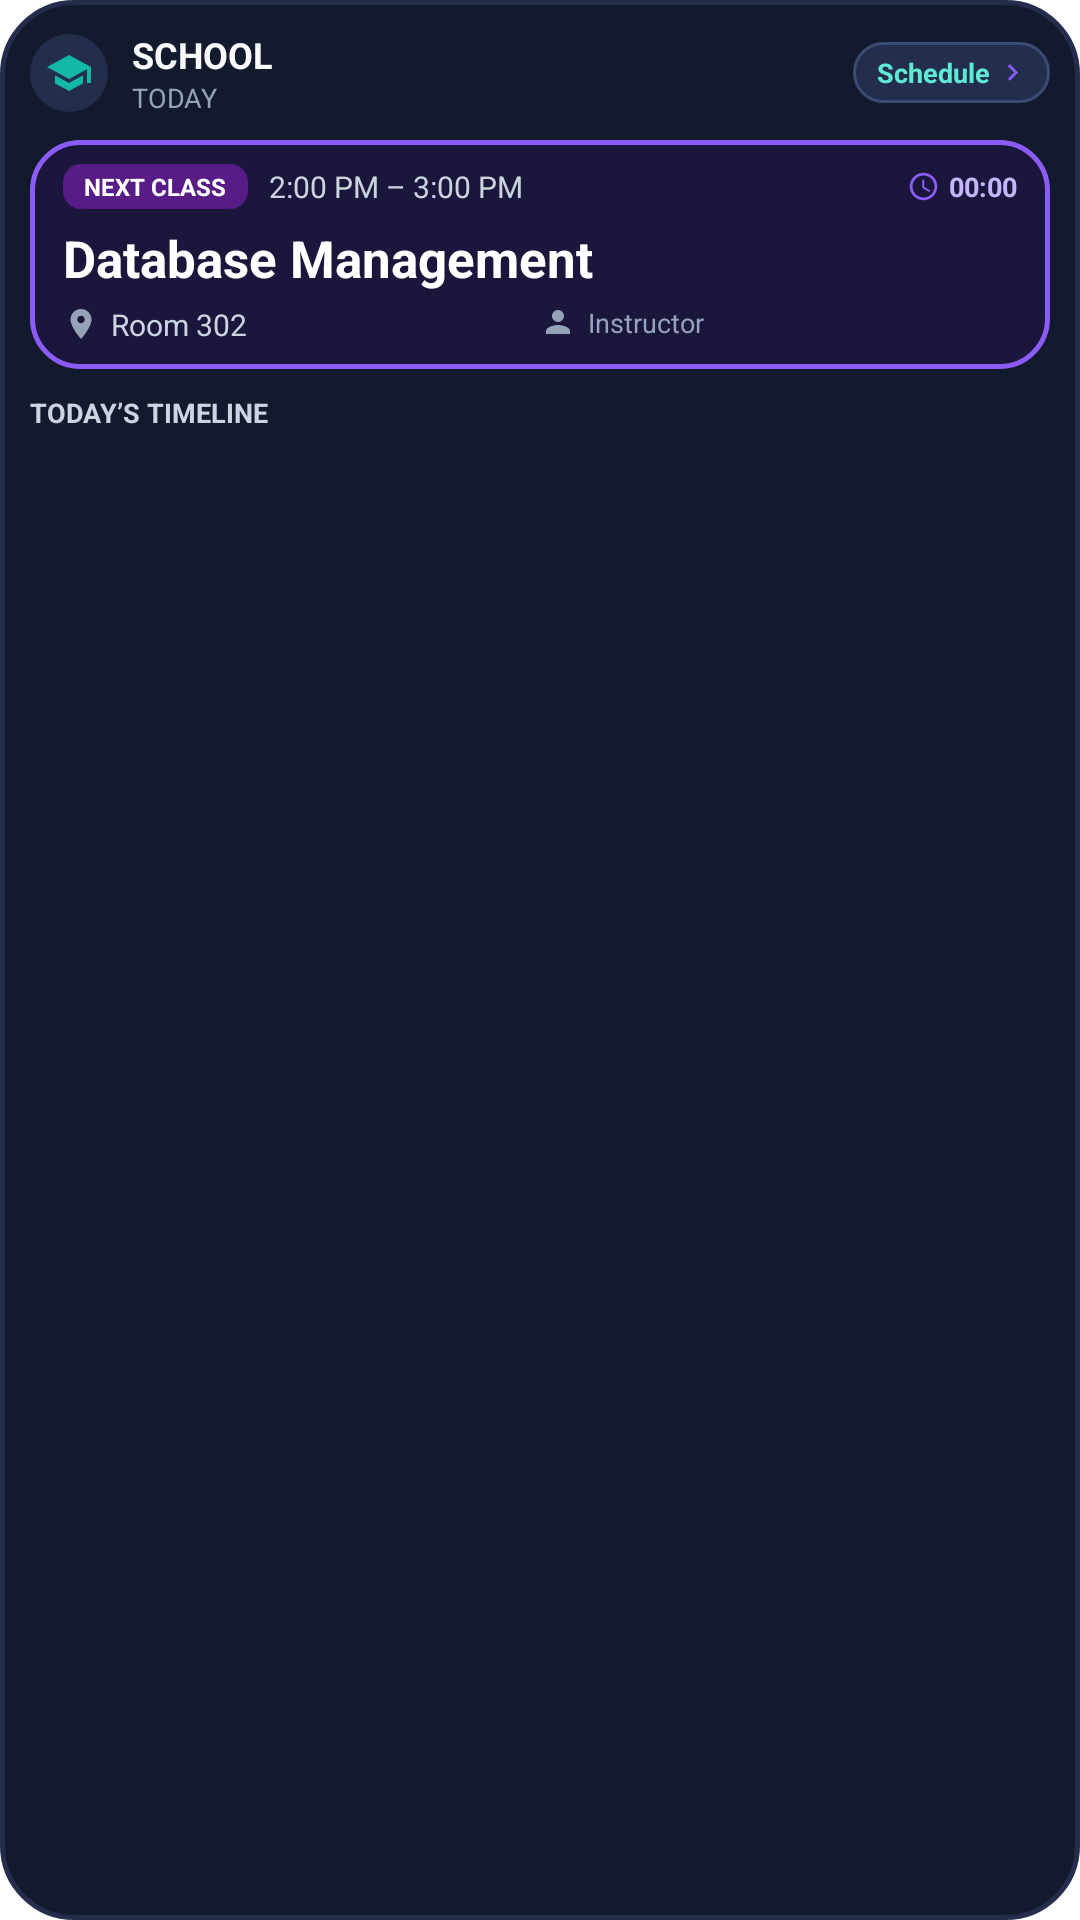

Reconstruct the res/layout file that produces this screen, plus the resources it refers to.
<!-- AndroidManifest.xml: fallback theme Theme.MaterialComponents.DayNight.NoActionBar -->
<!-- res/layout/school_schedule_widget.xml -->
<?xml version="1.0" encoding="utf-8"?>
<LinearLayout xmlns:android="http://schemas.android.com/apk/res/android"
    android:id="@+id/widget_root"
    android:layout_width="match_parent"
    android:layout_height="match_parent"
    android:background="@drawable/widget_background"
    android:orientation="vertical"
    android:padding="10dp">

    <LinearLayout
        android:id="@+id/widget_header_bar"
        android:layout_width="match_parent"
        android:layout_height="wrap_content"
        android:gravity="center_vertical"
        android:orientation="horizontal">
        <FrameLayout
            android:id="@+id/widget_icon_circle"
            android:layout_width="26dp"
            android:layout_height="26dp"
            android:layout_marginEnd="8dp"
            android:background="@drawable/widget_icon_circle_bg">
            <ImageView
                android:layout_width="16dp"
                android:layout_height="16dp"
                android:layout_gravity="center"
                android:contentDescription="School"
                android:src="@drawable/ic_widget_school" />
        </FrameLayout>
        <LinearLayout
            android:layout_width="0dp"
            android:layout_height="wrap_content"
            android:layout_weight="1"
            android:orientation="vertical">
            <TextView
                android:id="@+id/widget_header_title"
                android:layout_width="wrap_content"
                android:layout_height="wrap_content"
                android:text="SCHOOL"
                android:textColor="#F8FAFC"
                android:textSize="12sp"
                android:textStyle="bold" />
            <TextView
                android:id="@+id/widget_date_subtitle"
                android:layout_width="wrap_content"
                android:layout_height="wrap_content"
                android:text="TODAY"
                android:textColor="#94A3B8"
                android:textSize="9sp" />
        </LinearLayout>
        <LinearLayout
            android:id="@+id/widget_btn_view_schedule"
            android:layout_width="wrap_content"
            android:layout_height="wrap_content"
            android:background="@drawable/widget_action_button_bg"
            android:gravity="center_vertical"
            android:orientation="horizontal"
            android:paddingStart="8dp"
            android:paddingTop="4dp"
            android:paddingEnd="7dp"
            android:paddingBottom="4dp">
            <TextView
                android:id="@+id/widget_btn_view_schedule_text"
                android:layout_width="wrap_content"
                android:layout_height="wrap_content"
                android:text="Schedule"
                android:textColor="#5EEAD4"
                android:textSize="9sp"
                android:textStyle="bold" />
            <ImageView
                android:layout_width="11dp"
                android:layout_height="11dp"
                android:layout_marginStart="2dp"
                android:contentDescription="Open schedule"
                android:src="@drawable/ic_widget_arrow_right" />
        </LinearLayout>
    </LinearLayout>

    <LinearLayout
        android:id="@+id/widget_highlight_card"
        android:layout_width="match_parent"
        android:layout_height="wrap_content"
        android:layout_marginTop="8dp"
        android:background="@drawable/widget_next_class_bg"
        android:orientation="vertical"
        android:paddingStart="11dp"
        android:paddingTop="8dp"
        android:paddingEnd="11dp"
        android:paddingBottom="8dp">
        <LinearLayout
            android:layout_width="match_parent"
            android:layout_height="wrap_content"
            android:gravity="center_vertical"
            android:orientation="horizontal">
            <TextView
                android:id="@+id/widget_status_badge"
                android:layout_width="wrap_content"
                android:layout_height="wrap_content"
                android:background="@drawable/widget_badge_next"
                android:paddingStart="7dp"
                android:paddingTop="2dp"
                android:paddingEnd="7dp"
                android:paddingBottom="2dp"
                android:text="NEXT CLASS"
                android:textColor="#FFFFFF"
                android:textSize="8sp"
                android:textStyle="bold" />
            <TextView
                android:id="@+id/widget_class_time"
                android:layout_width="0dp"
                android:layout_height="wrap_content"
                android:layout_marginStart="7dp"
                android:layout_weight="1"
                android:ellipsize="end"
                android:maxLines="1"
                android:text="2:00 PM – 3:00 PM"
                android:textColor="#CBD5E1"
                android:textSize="10sp" />
            <LinearLayout
                android:id="@+id/widget_countdown_container"
                android:layout_width="wrap_content"
                android:layout_height="wrap_content"
                android:gravity="center_vertical"
                android:orientation="horizontal">
                <ImageView
                    android:id="@+id/widget_countdown_icon"
                    android:layout_width="11dp"
                    android:layout_height="11dp"
                    android:contentDescription="Countdown"
                    android:src="@drawable/ic_widget_clock" />
                <Chronometer
                    android:id="@+id/widget_countdown"
                    android:layout_width="wrap_content"
                    android:layout_height="wrap_content"
                    android:layout_marginStart="3dp"
                    android:text="Starts in 38 min"
                    android:textColor="#C4B5FD"
                    android:textSize="9sp"
                    android:textStyle="bold" />
            </LinearLayout>
        </LinearLayout>
        <TextView
            android:id="@+id/widget_class_subject"
            android:layout_width="match_parent"
            android:layout_height="wrap_content"
            android:layout_marginTop="5dp"
            android:ellipsize="end"
            android:maxLines="1"
            android:text="Database Management"
            android:textColor="#FFFFFF"
            android:textSize="17sp"
            android:textStyle="bold" />
        <LinearLayout
            android:id="@+id/widget_class_details_row"
            android:layout_width="match_parent"
            android:layout_height="wrap_content"
            android:layout_marginTop="4dp"
            android:orientation="horizontal">
            <LinearLayout
                android:id="@+id/widget_class_room_layout"
                android:layout_width="0dp"
                android:layout_height="wrap_content"
                android:layout_weight="1"
                android:gravity="center_vertical"
                android:orientation="horizontal">
                <ImageView
                    android:id="@+id/widget_class_room_icon"
                    android:layout_width="12dp"
                    android:layout_height="12dp"
                    android:contentDescription="Room"
                    android:src="@drawable/ic_widget_location" />
                <TextView
                    android:id="@+id/widget_class_room"
                    android:layout_width="0dp"
                    android:layout_height="wrap_content"
                    android:layout_marginStart="4dp"
                    android:layout_weight="1"
                    android:ellipsize="end"
                    android:maxLines="1"
                    android:text="Room 302"
                    android:textColor="#CBD5E1"
                    android:textSize="10sp" />
            </LinearLayout>
            <LinearLayout
                android:id="@+id/widget_class_teacher_layout"
                android:layout_width="0dp"
                android:layout_height="wrap_content"
                android:layout_weight="1"
                android:gravity="center_vertical"
                android:orientation="horizontal">
                <ImageView
                    android:id="@+id/widget_class_teacher_icon"
                    android:layout_width="12dp"
                    android:layout_height="12dp"
                    android:contentDescription="Instructor"
                    android:src="@drawable/ic_widget_person" />
                <TextView
                    android:id="@+id/widget_class_teacher"
                    android:layout_width="0dp"
                    android:layout_height="wrap_content"
                    android:layout_marginStart="4dp"
                    android:layout_weight="1"
                    android:ellipsize="end"
                    android:maxLines="1"
                    android:text="Instructor"
                    android:textColor="#94A3B8"
                    android:textSize="9sp" />
            </LinearLayout>
        </LinearLayout>
    </LinearLayout>

    <LinearLayout
        android:id="@+id/widget_section_header_layout"
        android:layout_width="match_parent"
        android:layout_height="wrap_content"
        android:layout_marginTop="7dp"
        android:gravity="center_vertical"
        android:orientation="horizontal">
        <TextView
            android:id="@+id/widget_section_title"
            android:layout_width="0dp"
            android:layout_height="wrap_content"
            android:layout_weight="1"
            android:text="TODAY’S TIMELINE"
            android:textColor="#CBD5E1"
            android:textSize="9sp"
            android:textStyle="bold" />
        <ImageView
            android:id="@+id/widget_btn_refresh"
            android:layout_width="15dp"
            android:layout_height="15dp"
            android:contentDescription="Refresh schedule"
            android:src="@drawable/ic_widget_refresh" />
    </LinearLayout>

    <FrameLayout
        android:id="@+id/widget_list_container"
        android:layout_width="match_parent"
        android:layout_height="0dp"
        android:layout_weight="1"
        android:layout_marginTop="4dp">
        <ListView
            android:id="@+id/widget_classes_list"
            android:layout_width="match_parent"
            android:layout_height="match_parent"
            android:clipToPadding="false"
            android:divider="@android:color/transparent"
            android:dividerHeight="3dp"
            android:scrollbars="none" />
        <LinearLayout
            android:id="@+id/widget_empty_layout"
            android:layout_width="match_parent"
            android:layout_height="match_parent"
            android:gravity="center_vertical"
            android:orientation="horizontal"
            android:paddingStart="5dp"
            android:visibility="gone">
            <TextView
                android:id="@+id/widget_empty_title"
                android:layout_width="wrap_content"
                android:layout_height="wrap_content"
                android:text="You’re all caught up"
                android:textColor="#5EEAD4"
                android:textSize="11sp"
                android:textStyle="bold" />
            <TextView
                android:id="@+id/widget_empty_subtitle"
                android:layout_width="wrap_content"
                android:layout_height="wrap_content"
                android:layout_marginStart="6dp"
                android:text="Nothing else scheduled today"
                android:textColor="#94A3B8"
                android:textSize="10sp" />
        </LinearLayout>
    </FrameLayout>
</LinearLayout>
<!-- resources referenced by this layout -->
<resources>
  <!-- drawable ic_widget_arrow_right (drawable) -->
  <vector xmlns:android="http://schemas.android.com/apk/res/android"
      android:width="24dp"
      android:height="24dp"
      android:viewportWidth="24"
      android:viewportHeight="24">
    <path
        android:fillColor="#8B5CF6"
        android:pathData="M8.59,16.59L13.17,12 8.59,7.41 10,6l6,6 -6,6 -1.41,-1.41z"/>
  </vector>
  <!-- drawable ic_widget_clock (drawable) -->
  <vector xmlns:android="http://schemas.android.com/apk/res/android"
      android:width="24dp"
      android:height="24dp"
      android:viewportWidth="24"
      android:viewportHeight="24">
    <path
        android:fillColor="#8B5CF6"
        android:pathData="M11.99,2C6.47,2 2,6.48 2,12s4.47,10 9.99,10C17.52,22 22,17.52 22,12S17.52,2 11.99,2zM12,20c-4.42,0 -8,-3.58 -8,-8s3.58,-8 8,-8 8,3.58 8,8 -3.58,8 -8,8zM12.5,7H11v6l5.25,3.15 0.75,-1.23 -4.5,-2.67z"/>
  </vector>
  <!-- drawable ic_widget_location (drawable) -->
  <vector xmlns:android="http://schemas.android.com/apk/res/android"
      android:width="24dp"
      android:height="24dp"
      android:viewportWidth="24"
      android:viewportHeight="24">
    <path
        android:fillColor="#94A3B8"
        android:pathData="M12,2C8.13,2 5,5.13 5,9c0,5.25 7,13 7,13s7,-7.75 7,-13c0,-3.87 -3.13,-7 -7,-7zM12,11.5c-1.38,0 -2.5,-1.12 -2.5,-2.5s1.12,-2.5 2.5,-2.5 2.5,1.12 2.5,2.5 -1.12,2.5 -2.5,2.5z"/>
  </vector>
  <!-- drawable ic_widget_person (drawable) -->
  <vector xmlns:android="http://schemas.android.com/apk/res/android"
      android:width="24dp"
      android:height="24dp"
      android:viewportWidth="24"
      android:viewportHeight="24">
    <path
        android:fillColor="#94A3B8"
        android:pathData="M12,12c2.21,0 4,-1.79 4,-4s-1.79,-4 -4,-4 -4,1.79 -4,4 1.79,4 4,4zM12,14c-2.67,0 -8,1.34 -8,4v2h16v-2c0,-2.66 -5.33,-4 -8,-4z"/>
  </vector>
  <!-- drawable ic_widget_school (drawable) -->
  <vector xmlns:android="http://schemas.android.com/apk/res/android"
      android:width="24dp"
      android:height="24dp"
      android:viewportWidth="24"
      android:viewportHeight="24">
    <path
        android:fillColor="#14B8A6"
        android:pathData="M5,13.18v4L12,21l7,-3.82v-4L12,17l-7,-3.82zM12,3L1,9l11,6 9,-4.91V17h2V9L12,3z"/>
  </vector>
  <!-- drawable widget_action_button_bg (drawable) -->
  <?xml version="1.0" encoding="utf-8"?>
  <shape xmlns:android="http://schemas.android.com/apk/res/android"
      android:shape="rectangle">
      <corners android:radius="14dp" />
      <solid android:color="#232E4C" />
      <stroke
          android:width="1dp"
          android:color="#3B4B75" />
  </shape>
  <!-- drawable widget_background (drawable) -->
  <?xml version="1.0" encoding="utf-8"?>
  <shape xmlns:android="http://schemas.android.com/apk/res/android"
      android:shape="rectangle">
      <corners android:radius="24dp" />
      <solid android:color="#141A2E" />
      <stroke
          android:width="1.5dp"
          android:color="#242E4C" />
  </shape>
  <!-- drawable widget_badge_next (drawable) -->
  <?xml version="1.0" encoding="utf-8"?>
  <shape xmlns:android="http://schemas.android.com/apk/res/android"
      android:shape="rectangle">
      <corners android:radius="6dp" />
      <solid android:color="#581C87" />
  </shape>
  <!-- drawable widget_icon_circle_bg (drawable) -->
  <?xml version="1.0" encoding="utf-8"?>
  <shape xmlns:android="http://schemas.android.com/apk/res/android"
      android:shape="oval">
      <solid android:color="#232E4C" />
  </shape>
  <!-- drawable widget_next_class_bg (drawable) -->
  <?xml version="1.0" encoding="utf-8"?>
  <shape xmlns:android="http://schemas.android.com/apk/res/android"
      android:shape="rectangle">
      <corners android:radius="16dp" />
      <solid android:color="#1B163B" />
      <stroke
          android:width="1.5dp"
          android:color="#8B5CF6" />
  </shape>
</resources>
